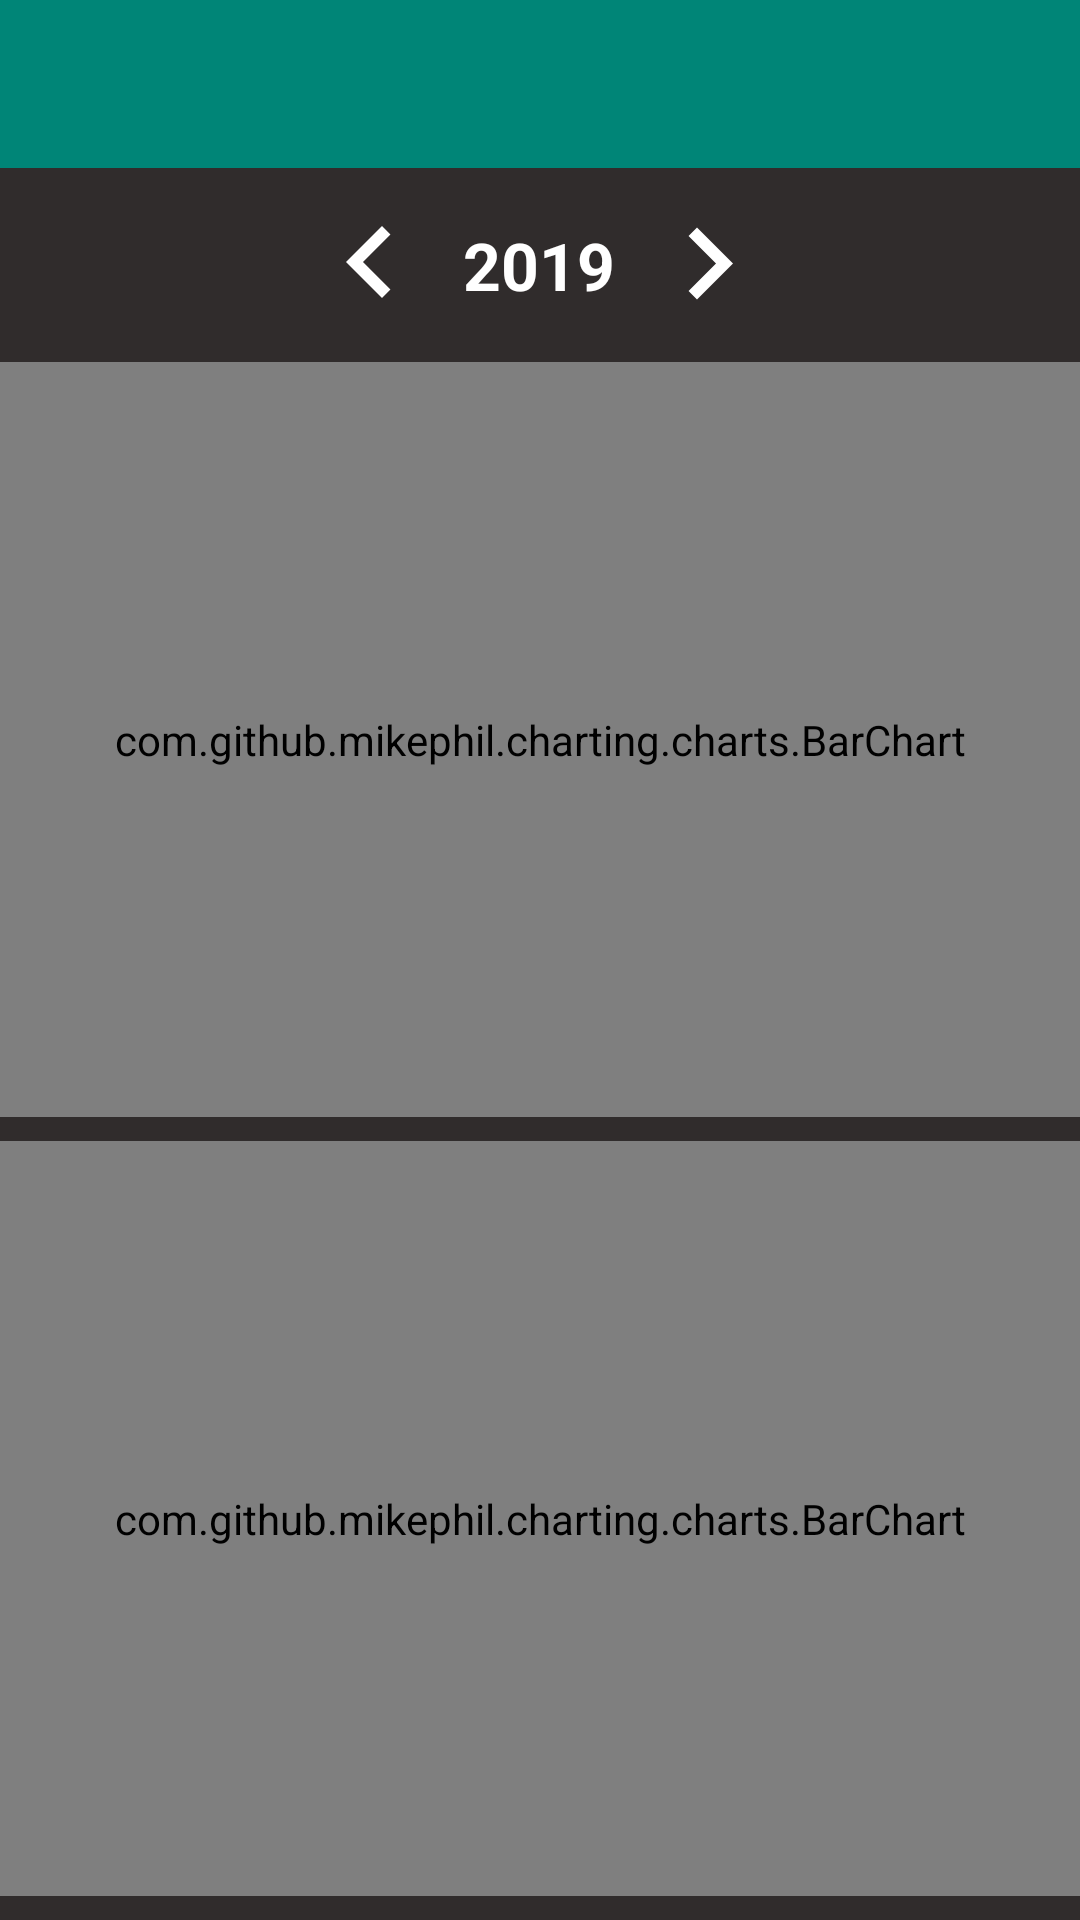

This screen was rendered from an Android layout file. Write that file and the resources it references.
<!-- AndroidManifest.xml: application theme AppTheme -->
<!-- res/layout/activity_bar.xml -->
<?xml version="1.0" encoding="utf-8"?>
<LinearLayout xmlns:android="http://schemas.android.com/apk/res/android"
xmlns:app="http://schemas.android.com/apk/res-auto"
xmlns:tools="http://schemas.android.com/tools"
android:layout_width="match_parent"
android:layout_height="match_parent"
android:orientation="vertical"
android:background="#302c2c"
android:weightSum="9"
tools:context=".BarActivity">

    <android.support.v7.widget.Toolbar
        android:id="@+id/toolbar_Bar_Activity"
        android:layout_width="match_parent"
        android:layout_height="?attr/actionBarSize"
        android:background="@color/colorToolBar"
        android:theme="@style/ThemeOverlay.AppCompat.Dark.ActionBar"/>

<LinearLayout
    android:background="#302c2c"
    android:orientation="horizontal"
    android:gravity="center"
    android:layout_weight="1"
    android:layout_width="match_parent"
    android:layout_height="0dp">

    <ImageButton
        android:id="@+id/LeftArrowImageButtonId"
        android:layout_width="wrap_content"
        android:layout_height="wrap_content"
        android:src="@drawable/ic_left_arrow_white"
        android:background="#302c2c"
        />

    <TextView
        android:id="@+id/YearTextViewId"
        android:layout_width="65dp"
        android:layout_height="match_parent"
        android:background="#302c2c"
        android:textColor="@color/colorWhite"
        android:text="2019"
        android:gravity="center"
        android:textSize="22sp"
        android:textStyle="bold"/>

    <ImageButton
        android:id="@+id/RightArrowImageButtonId"
        android:layout_width="wrap_content"
        android:layout_height="wrap_content"
        android:src="@drawable/ic_right_arrow_white"
        android:background="#302c2c"
        />




</LinearLayout>

<LinearLayout
    android:layout_weight="4"
    android:layout_width="match_parent"
    android:layout_height="0dp"
    android:paddingBottom="8dp">

    <com.github.mikephil.charting.charts.BarChart
        android:id="@+id/IncomeBarChartId"
        android:layout_width="match_parent"
        android:background="#FFFFFF"
        android:layout_height="match_parent">

    </com.github.mikephil.charting.charts.BarChart>

</LinearLayout>

<LinearLayout
    android:layout_weight="4"
    android:layout_width="match_parent"
    android:layout_height="0dp"
    android:paddingBottom="8dp">


    <com.github.mikephil.charting.charts.BarChart
        android:id="@+id/ExpenseBarChartId"
        android:layout_width="match_parent"
        android:background="#ffffff"
        android:layout_height="match_parent">

    </com.github.mikephil.charting.charts.BarChart>

</LinearLayout>


</LinearLayout>
<!-- resources referenced by this layout -->
<resources>
  <color name="colorToolBar">#008577</color>
  <color name="colorWhite">#FFFFFF</color>
  <!-- drawable ic_left_arrow_white (drawable) -->
  <vector android:height="48dp" android:viewportHeight="24.0"
      android:viewportWidth="24.0" android:width="48dp" xmlns:android="http://schemas.android.com/apk/res/android">
      <path android:fillColor="#ffffff" android:pathData="M15.41,16.09l-4.58,-4.59 4.58,-4.59L14,5.5l-6,6 6,6z"/>
  </vector>
  <!-- drawable ic_right_arrow_white (drawable) -->
  <vector android:height="48dp" android:viewportHeight="24.0"
      android:viewportWidth="24.0" android:width="48dp" xmlns:android="http://schemas.android.com/apk/res/android">
      <path android:fillColor="#ffffff" android:pathData="M8.59,16.34l4.58,-4.59 -4.58,-4.59L10,5.75l6,6 -6,6z"/>
  </vector>
  <style name="AppTheme" parent="Theme.AppCompat.Light.NoActionBar">
          
          <item name="colorPrimary">@color/colorPrimary</item>
          <item name="colorPrimaryDark">@color/colorPrimaryDark</item>
          <item name="colorAccent">@color/colorToolBar</item>
      </style>
  <color name="colorPrimary">#3F51B5</color>
  <color name="colorPrimaryDark">#303F9F</color>
</resources>
